3-way image classification set "dataset" from GitHub (Sebadam2010/RL_Car_Classification_Project); label vocabulary: Dominus, Fennec, Octane.

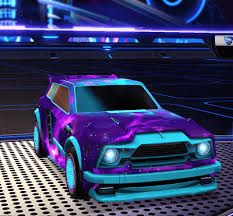
Label: Fennec

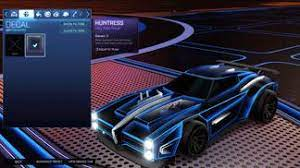
Label: Dominus

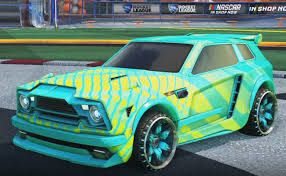
Label: Fennec

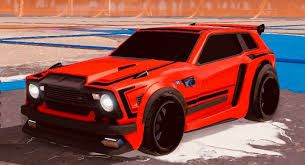
Label: Fennec

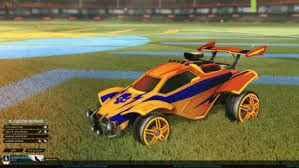
Label: Octane

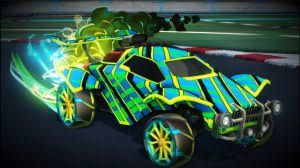
Label: Octane
